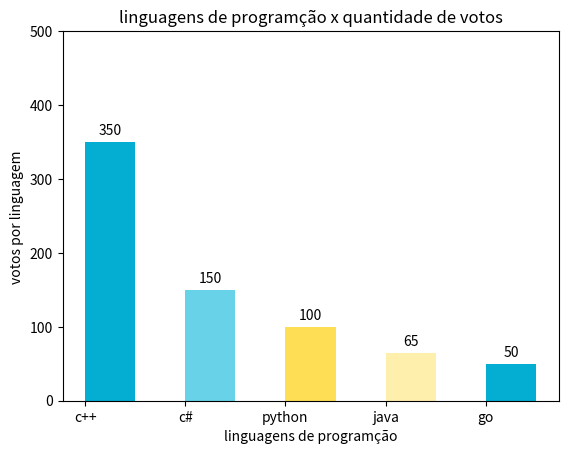

The matplotlib source for this figure:
import matplotlib.pyplot as plt

linguagens = ['c++', 'c#', 'python', 'java', 'go']
votos = sorted([100, 150, 350, 50, 65], reverse=True)
cores = ["#03AED2", "#68D2E8", "#FDDE55", "#FEEFAD", "#03AED2"]

fig, ax = plt.subplots()

print(fig)
print(ax)

grafico = ax.bar(linguagens, votos, color=cores, align='edge', width=0.5)
ax.set_title('linguagens de programção x quantidade de votos')
ax.set_xlabel('linguagens de programção')
ax.set_ylabel('votos por linguagem ')
ax.bar_label(grafico, padding=3)
ax.set_ylim(0, 500)
#ax.bar_label(grafico padding=3)

plt.show()
